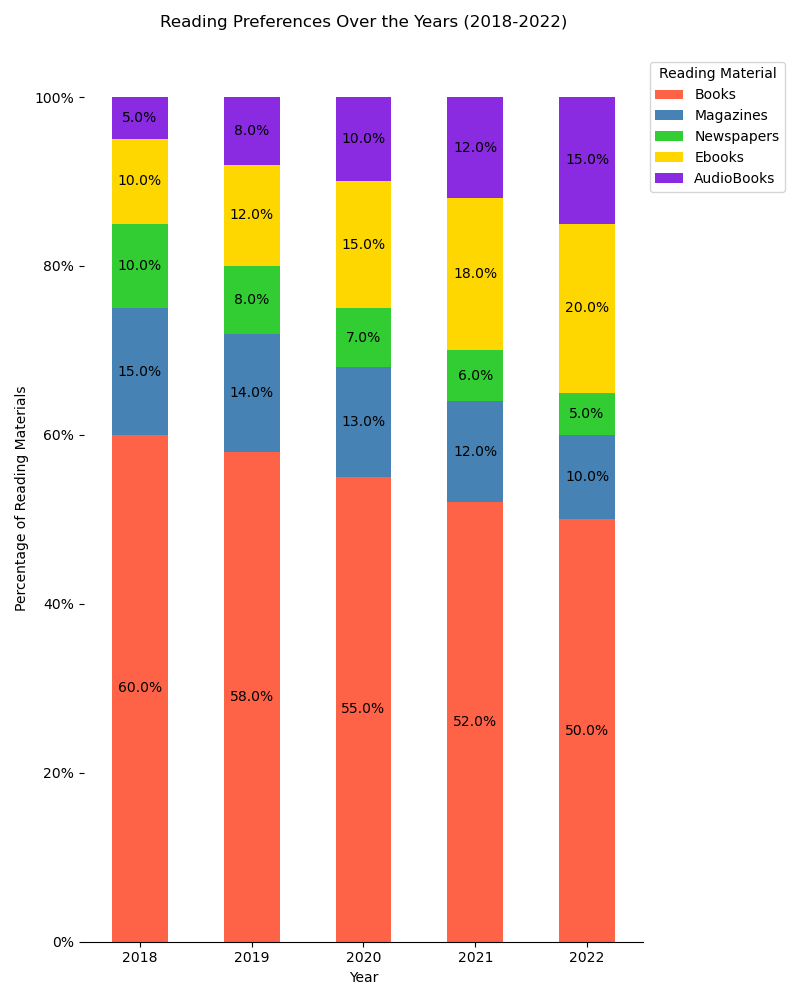

Values plotted in this chart, from the file beside it:
Year, Books, Magazines, Newspapers, Ebooks, AudioBooks
2018, 60, 15, 10, 10, 5
2019, 58, 14, 8, 12, 8
2020, 55, 13, 7, 15, 10
2021, 52, 12, 6, 18, 12
2022, 50, 10, 5, 20, 15
